Run: headless pygame with SDL's dummy video driver; simulated clock (each Clock.tick advances the game by its frame time, no real sleeping); random seed 0; keys injected as events and as key.get_pressed() state; no mouse input.
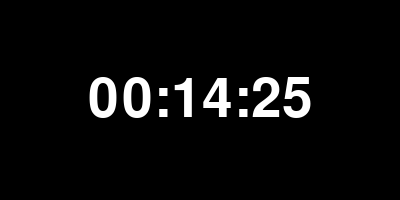
Frame 1 of 4 · flips 1–60 · no input
Frame 2 of 4 · flips 61–180 · tapped SPACE, RETURN · held RIGHT (→), D · screen unchanged from frame 1, image omitted
Frame 3 of 4 · flips 181–300 · held DOWN (↓), S · screen unchanged from frame 2, image omitted
Frame 4 of 4 · flips 301–420 · held LEFT (←), A, UP (↑), W · screen unchanged from frame 3, image omitted

The pygame program that drew these frames:

import pygame
import sys
import time

pygame.init()

# Ekran ayarları
WIDTH, HEIGHT = 400, 200
screen = pygame.display.set_mode((WIDTH, HEIGHT))
pygame.display.set_caption("Dijital Saat")

# Renkler
BLACK = (0, 0, 0)
WHITE = (255, 255, 255)

# Font
font = pygame.font.SysFont("Arial", 80)

clock = pygame.time.Clock()

running = True
while running:
    for event in pygame.event.get():
        if event.type == pygame.QUIT:
            running = False
            sys.exit()

    # Şu anki saat
    current_time = time.strftime("%H:%M:%S")

    # Ekranı temizle
    screen.fill(BLACK)

    # Saat yazısı
    text_surface = font.render(current_time, True, WHITE)
    text_rect = text_surface.get_rect(center=(WIDTH//2, HEIGHT//2))
    screen.blit(text_surface, text_rect)

    # Güncelle
    pygame.display.update()
    clock.tick(1)  # saniyede 1 kez güncelle
